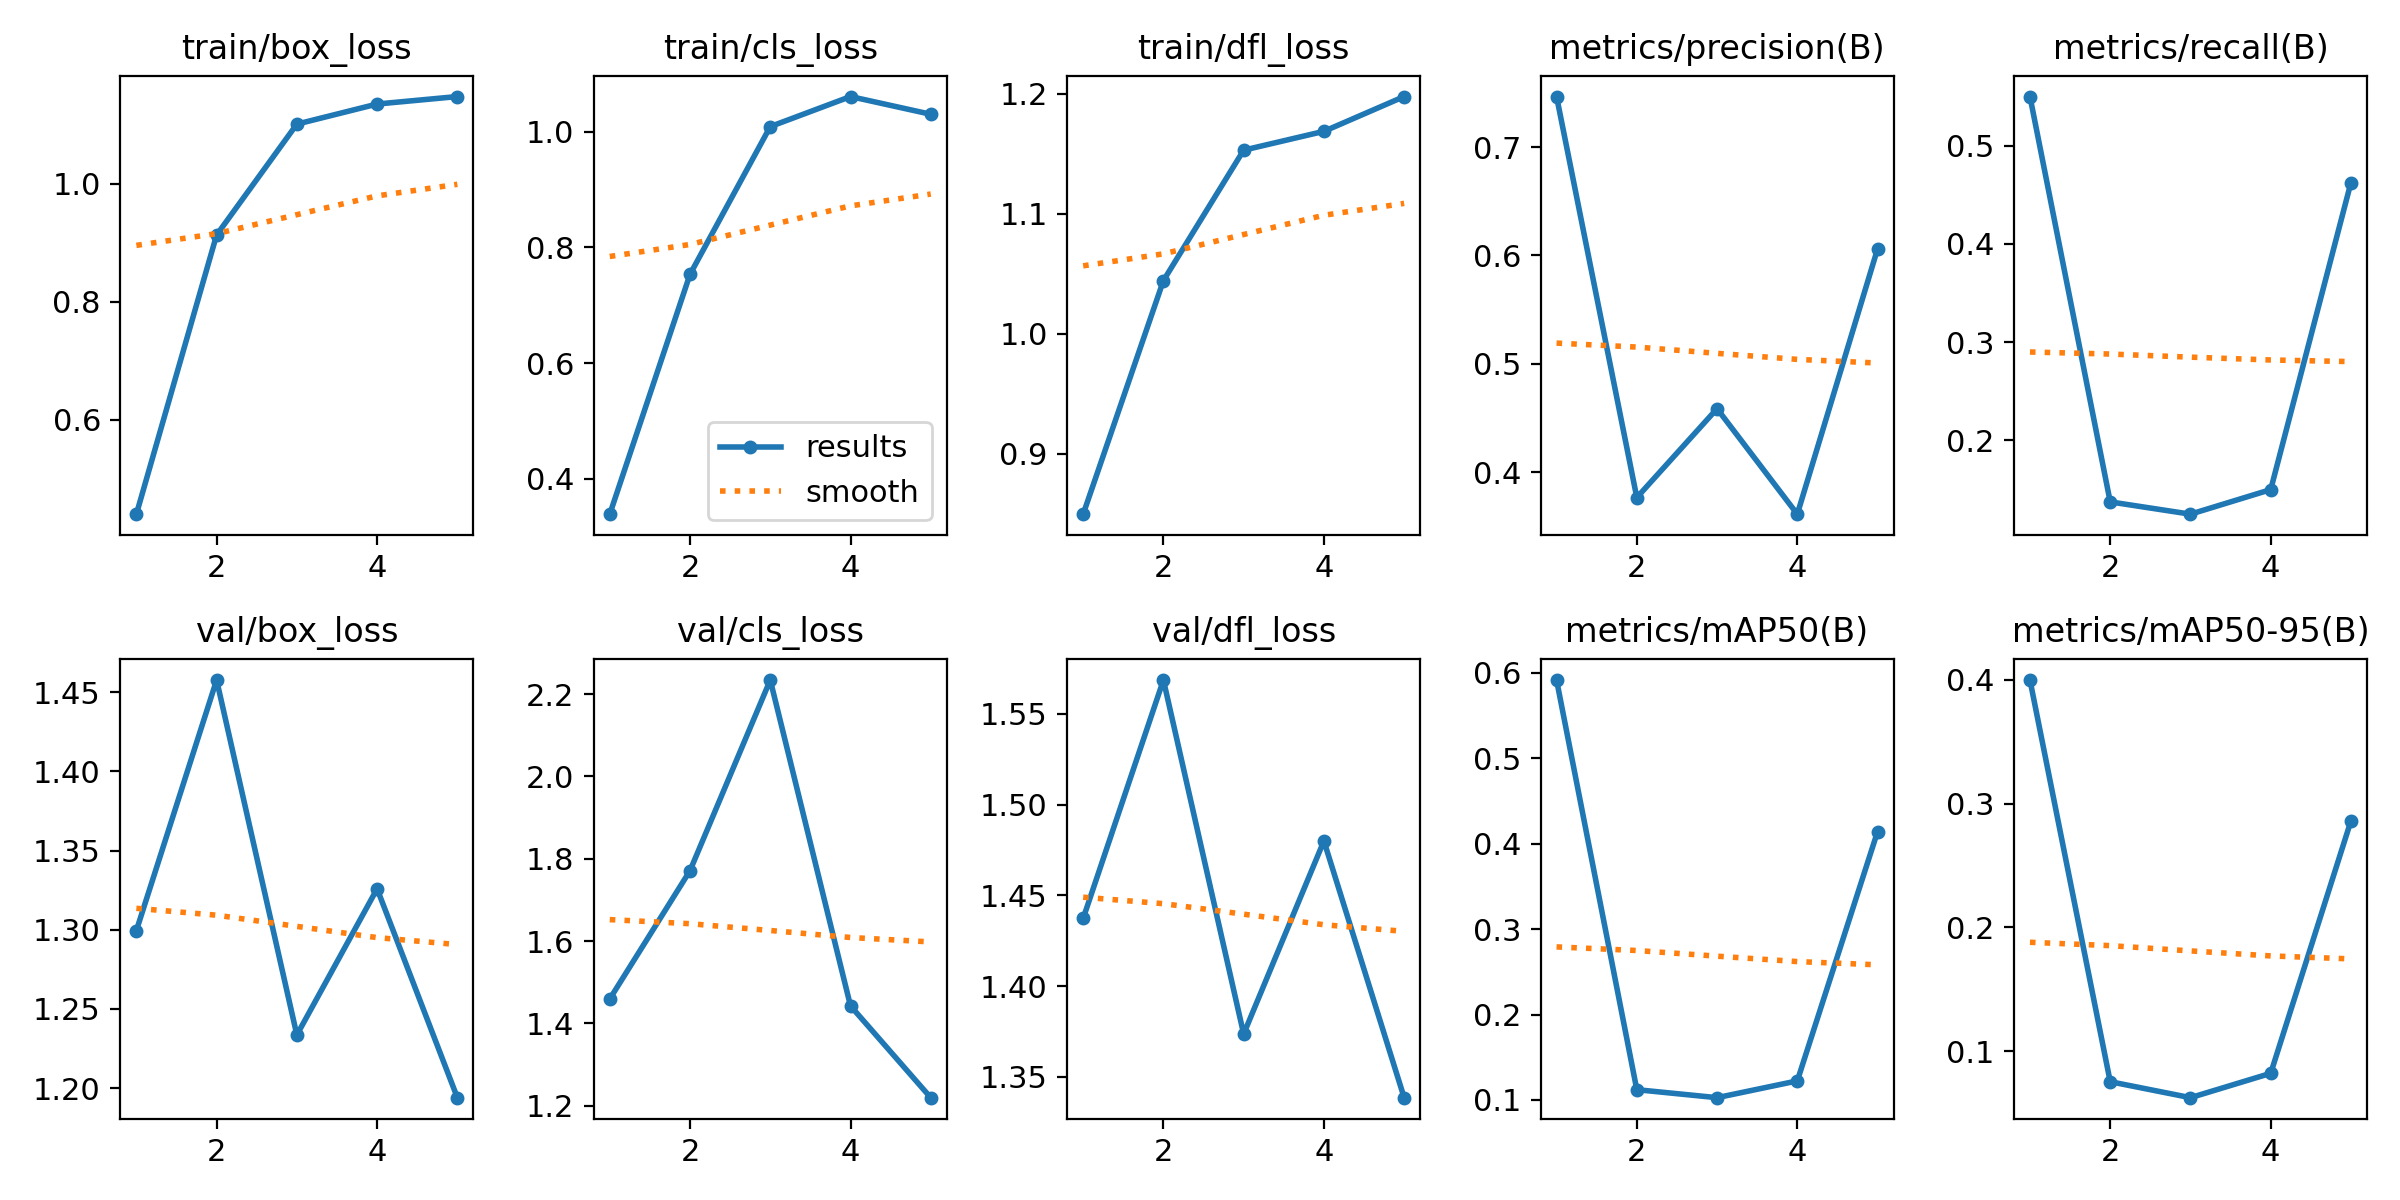

Values plotted in this chart, from the file beside it:
epoch, train/box_loss, train/cls_loss, train/dfl_loss, metrics/precision(B), metrics/recall(B), metrics/mAP50(B), metrics/mAP50-95(B), val/box_loss, val/cls_loss, val/dfl_loss, lr/pg0, lr/pg1, lr/pg2
1, 0.4395, 0.3391, 0.8495, 0.7468, 0.55, 0.5913, 0.3999, 1.3, 1.459, 1.437, 0.00048, 0.00048, 0.00048
2, 0.9132, 0.7533, 1.044, 0.3764, 0.1375, 0.112, 0.07531, 1.458, 1.771, 1.569, 0.000786, 0.000786, 0.000786
3, 1.101, 1.008, 1.153, 0.4585, 0.125, 0.1027, 0.0624, 1.234, 2.234, 1.374, 0.0008939, 0.0008939, 0.0008939
4, 1.135, 1.06, 1.169, 0.3611, 0.15, 0.1223, 0.08208, 1.326, 1.442, 1.48, 0.0008039, 0.0008039, 0.0008039
5, 1.148, 1.03, 1.198, 0.606, 0.4625, 0.4139, 0.2861, 1.194, 1.22, 1.339, 0.000416, 0.000416, 0.000416
